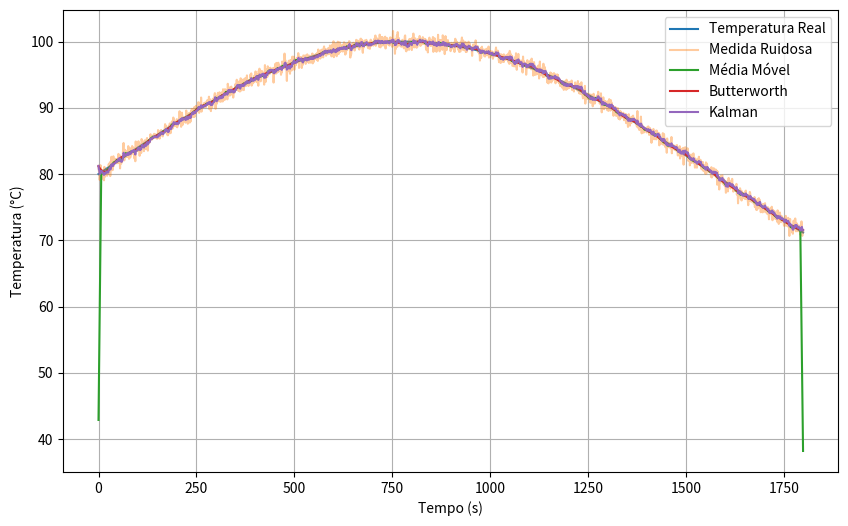

The matplotlib source for this figure:
# -*- coding: utf-8 -*-
"""

6.6 Filtragem Digital de Sinais de Temperatura. - pág.350

"""
import numpy as np
import pandas as pd

# Sinal ruidoso (exemplo)
tempo = np.arange(0, 1800, 1)
T_real = 80 + 20*np.sin(0.002*tempo)
ruido = np.random.normal(0, 0.6, len(tempo))
T_ruidoso = T_real + ruido

# Média móvel
N = 15
T_mm = np.convolve(T_ruidoso, np.ones(N)/N, mode="same")

tabela_filtro_mm = pd.DataFrame({
	"tempo_s": tempo,
	"T_real_C": T_real,
	"T_ruidoso_C": T_ruidoso,
	"T_media_movel_C": T_mm
})


"""

6.6.2 Filtro Butterworth. pág. 351

"""
from scipy.signal import butter, filtfilt

fs = 1.0          # frequência de amostragem (Hz)
fc = 0.02         # frequência de corte (Hz)
ordem = 3

# Projeto do filtro Butterworth
b, a = butter(ordem, fc/(fs/2), btype="low")

# Aplicação com filtfilt (sem atraso de fase)
T_butter = filtfilt(b, a, T_ruidoso)

tabela_filtro_butter = pd.DataFrame({
	"tempo_s": tempo,
	"T_real_C": T_real,
	"T_ruidoso_C": T_ruidoso,
	"T_butter_C": T_butter
})

"""

6.9.3 Filtro de Kalman (Modelo Simples). - pág.352

"""
# Sinal medido (ruidoso)
z = T_ruidoso

# Inicialização
x_est = np.zeros_like(z)
P = np.zeros_like(z)

x_est[0] = z[0]
P[0] = 1.0

Q = 0.05   # variância do ruído de processo
R = 0.6    # variância do ruído de medição

for k in range(1, len(z)):
	# Predição
	x_pred = x_est[k-1]
	P_pred = P[k-1] + Q
    
	# Ganho de Kalman
	K = P_pred / (P_pred + R)
    
	# Atualização
	x_est[k] = x_pred + K*(z[k] - x_pred)
	P[k] = (1 - K)*P_pred

T_kalman = x_est

tabela_filtro_kalman = pd.DataFrame({
	"tempo_s": tempo,
	"T_real_C": T_real,
	"T_ruidoso_C": T_ruidoso,
	"T_kalman_C": T_kalman
})

"""

6.6.4 Comparação entre os Métodos de Filtragem. pág. 353

"""
import matplotlib.pyplot as plt

plt.figure(figsize=(10,6))
plt.plot(tempo, T_real, label="Temperatura Real")
plt.plot(tempo, T_ruidoso, label="Medida Ruidosa", alpha=0.4)
plt.plot(tempo, T_mm, label="Média Móvel")
plt.plot(tempo, T_butter, label="Butterworth")
plt.plot(tempo, T_kalman, label="Kalman")
plt.xlabel("Tempo (s)")
plt.ylabel("Temperatura (°C)")
plt.legend()
plt.grid(True)
plt.show()
